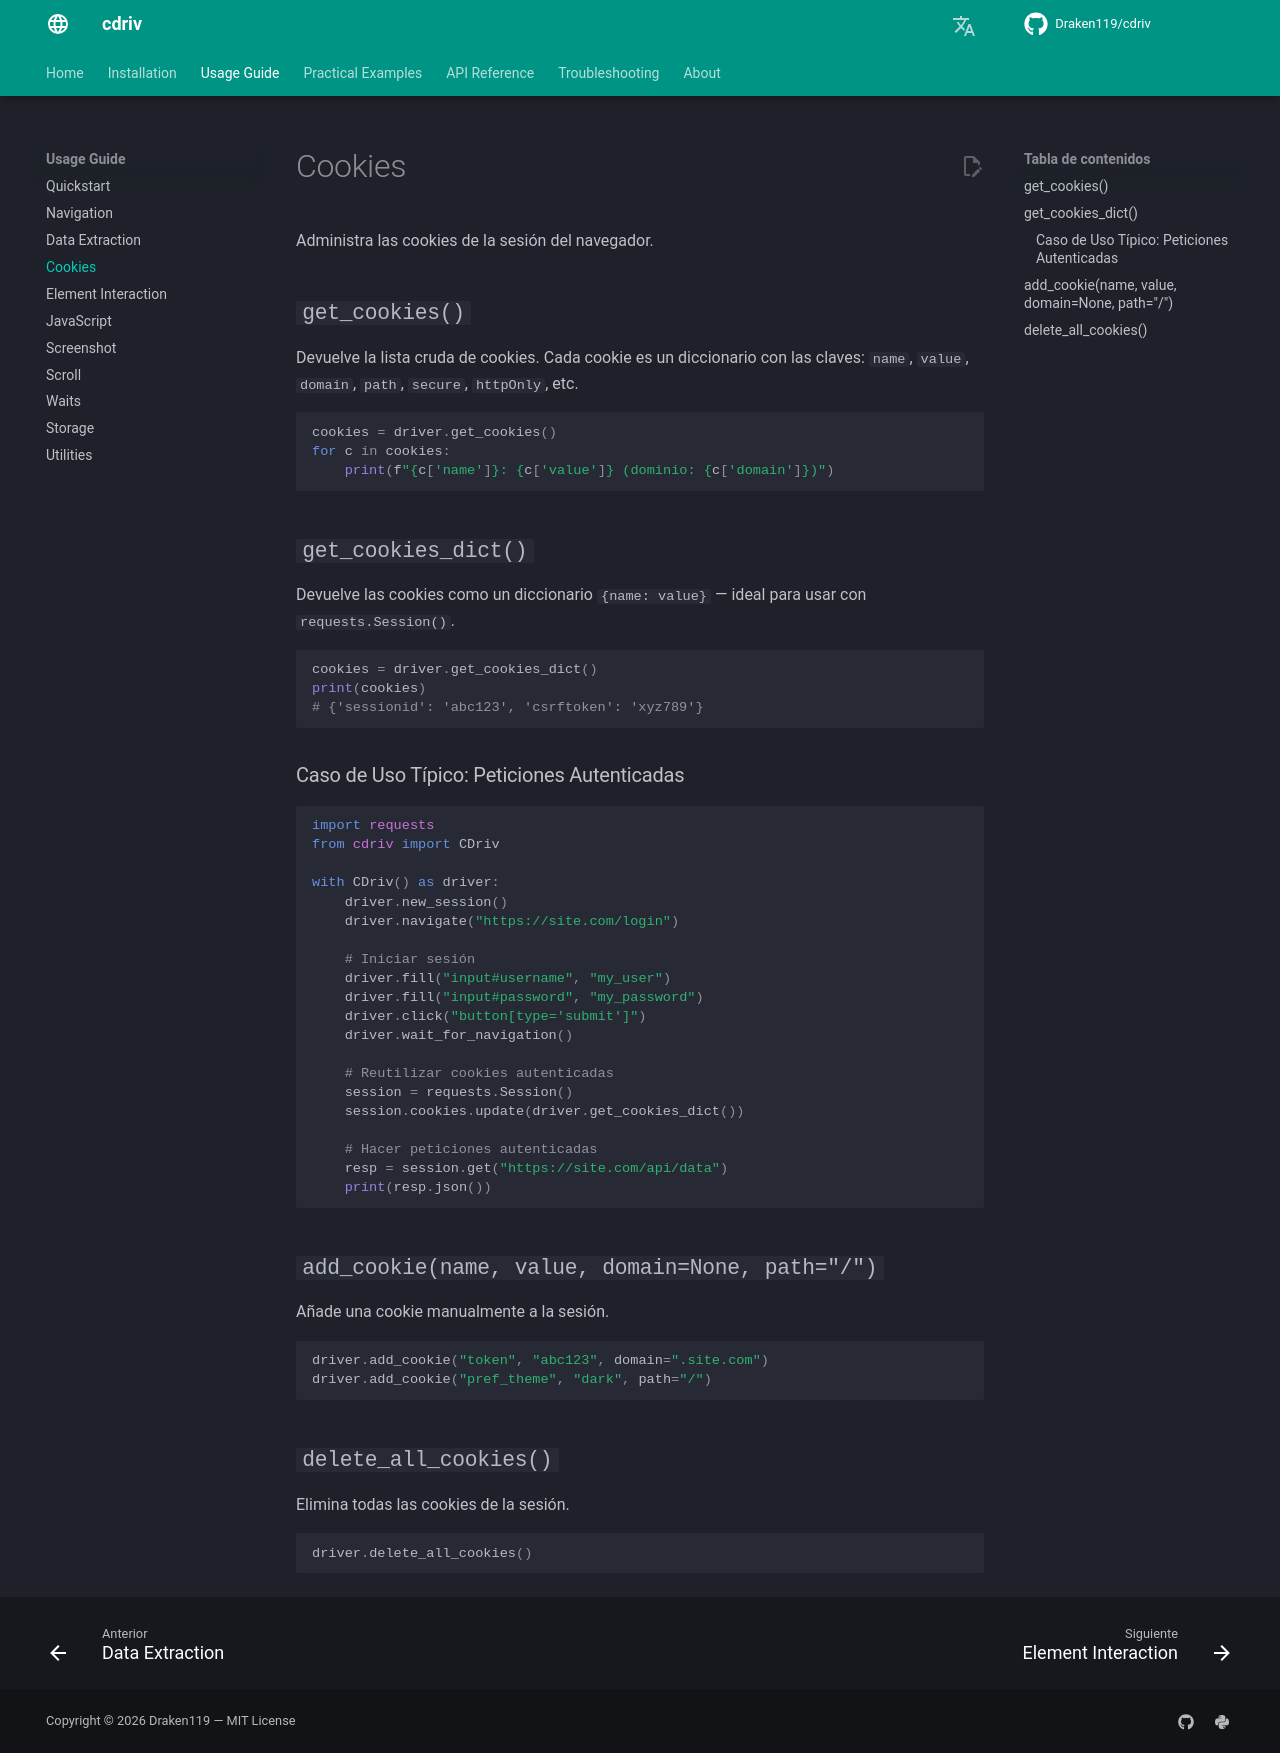

repository: Draken119/cdriv · page: es/usage/cookies/index.html · generator: mkdocs

# Cookies

Administra las cookies de la sesión del navegador.

## `get_cookies()`

Devuelve la lista cruda de cookies. Cada cookie es un diccionario con las claves:
`name`, `value`, `domain`, `path`, `secure`, `httpOnly`, etc.

```python
cookies = driver.get_cookies()
for c in cookies:
    print(f"{c['name']}: {c['value']} (dominio: {c['domain']})")
```

## `get_cookies_dict()`

Devuelve las cookies como un diccionario `{name: value}` — ideal para usar con
`requests.Session()`.

```python
cookies = driver.get_cookies_dict()
print(cookies)
# {'sessionid': 'abc123', 'csrftoken': 'xyz789'}
```

### Caso de Uso Típico: Peticiones Autenticadas

```python
import requests
from cdriv import CDriv

with CDriv() as driver:
    driver.new_session()
    driver.navigate("https://site.com/login")

    # Iniciar sesión
    driver.fill("input#username", "my_user")
    driver.fill("input#password", "my_password")
    driver.click("button[type='submit']")
    driver.wait_for_navigation()

    # Reutilizar cookies autenticadas
    session = requests.Session()
    session.cookies.update(driver.get_cookies_dict())

    # Hacer peticiones autenticadas
    resp = session.get("https://site.com/api/data")
    print(resp.json())
```

## `add_cookie(name, value, domain=None, path="/")`

Añade una cookie manualmente a la sesión.

```python
driver.add_cookie("token", "abc123", domain=".site.com")
driver.add_cookie("pref_theme", "dark", path="/")
```

## `delete_all_cookies()`

Elimina todas las cookies de la sesión.

```python
driver.delete_all_cookies()
```
